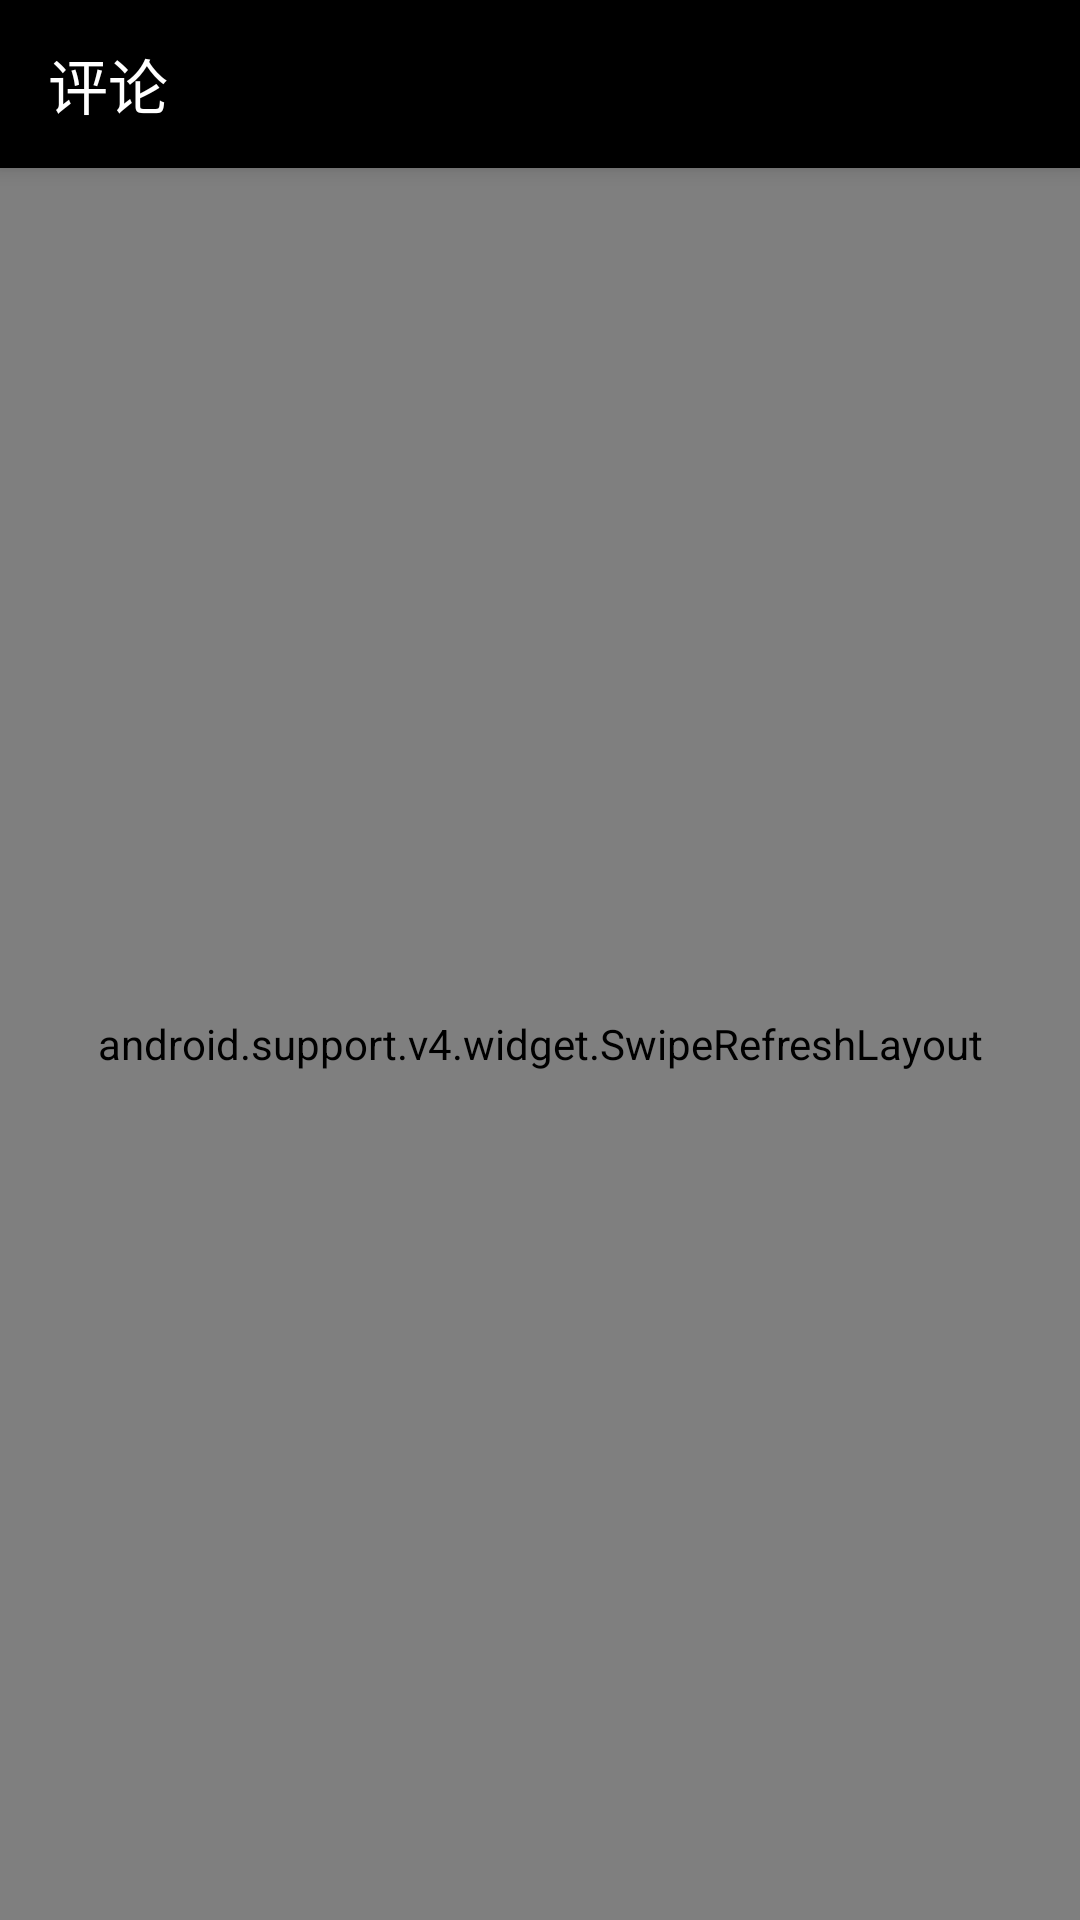

Write the Android layout XML for this screen, with the resource values it uses.
<!-- AndroidManifest.xml: application theme AppTheme -->
<!-- res/layout/activity_comments.xml -->
<?xml version="1.0" encoding="utf-8"?>
<LinearLayout xmlns:android="http://schemas.android.com/apk/res/android"
    xmlns:app="http://schemas.android.com/apk/res-auto"
    xmlns:tools="http://schemas.android.com/tools"
    android:layout_width="match_parent"
    android:layout_height="match_parent"
    android:orientation="vertical">

    <android.support.v7.widget.Toolbar
        android:id="@+id/toolbar"
        android:layout_width="match_parent"
        android:layout_height="wrap_content"
        android:minWidth="?actionBarSize"
        android:background="@color/colorPrimary"
        app:popupTheme="@style/ThemeOverlay.AppCompat.Light"
        app:theme="@style/DarkToolbarThemeOverlay"
        app:title="@string/comment_title"
        android:elevation="4dp"/>

    <include layout="@layout/layout_common_comment" />

</LinearLayout>
<!-- res/layout/layout_common_comment.xml (included above) -->
<?xml version="1.0" encoding="utf-8"?>
<FrameLayout xmlns:android="http://schemas.android.com/apk/res/android"
    xmlns:app="http://schemas.android.com/apk/res-auto"
    android:layout_width="match_parent"
    android:layout_height="match_parent"
    android:descendantFocusability="blocksDescendants">

    <TextView
        android:id="@+id/tips_text"
        android:layout_width="wrap_content"
        android:layout_height="wrap_content"
        android:textSize="22sp"
        android:layout_gravity="center"
        android:text="没有评论！下拉刷新看看"
        android:textColor="@android:color/black"
        android:visibility="gone"/>

    <android.support.v4.widget.SwipeRefreshLayout
        android:id="@+id/swipe_refresh_layout"
        android:layout_width="match_parent"
        android:layout_height="match_parent">

        <android.support.v7.widget.RecyclerView
            android:id="@+id/comment_list"
            android:layout_width="match_parent"
            android:layout_height="wrap_content"
            android:clipToPadding="false"
            app:layoutManager="android.support.v7.widget.LinearLayoutManager" />

    </android.support.v4.widget.SwipeRefreshLayout>

</FrameLayout>
<!-- resources referenced by this layout -->
<resources>
  <color name="colorPrimary">#000000</color>
  <string name="comment_title">评论</string>
  <style name="DarkToolbarThemeOverlay" parent="Widget.AppCompat.ActionBar">
          <item name="android:colorControlNormal">@android:color/white</item>
          <item name="titleTextColor">@android:color/white</item>
      </style>
  <style name="AppTheme" parent="Theme.AppCompat.DayNight.NoActionBar">
          
          <item name="colorPrimary">@color/colorPrimary</item>
          <item name="colorPrimaryDark">@color/colorPrimaryDark</item>
          <item name="colorAccent">@color/colorAccent</item>
      </style>
  <color name="colorPrimaryDark">#000000</color>
  <color name="colorAccent">#FF4081</color>
</resources>
